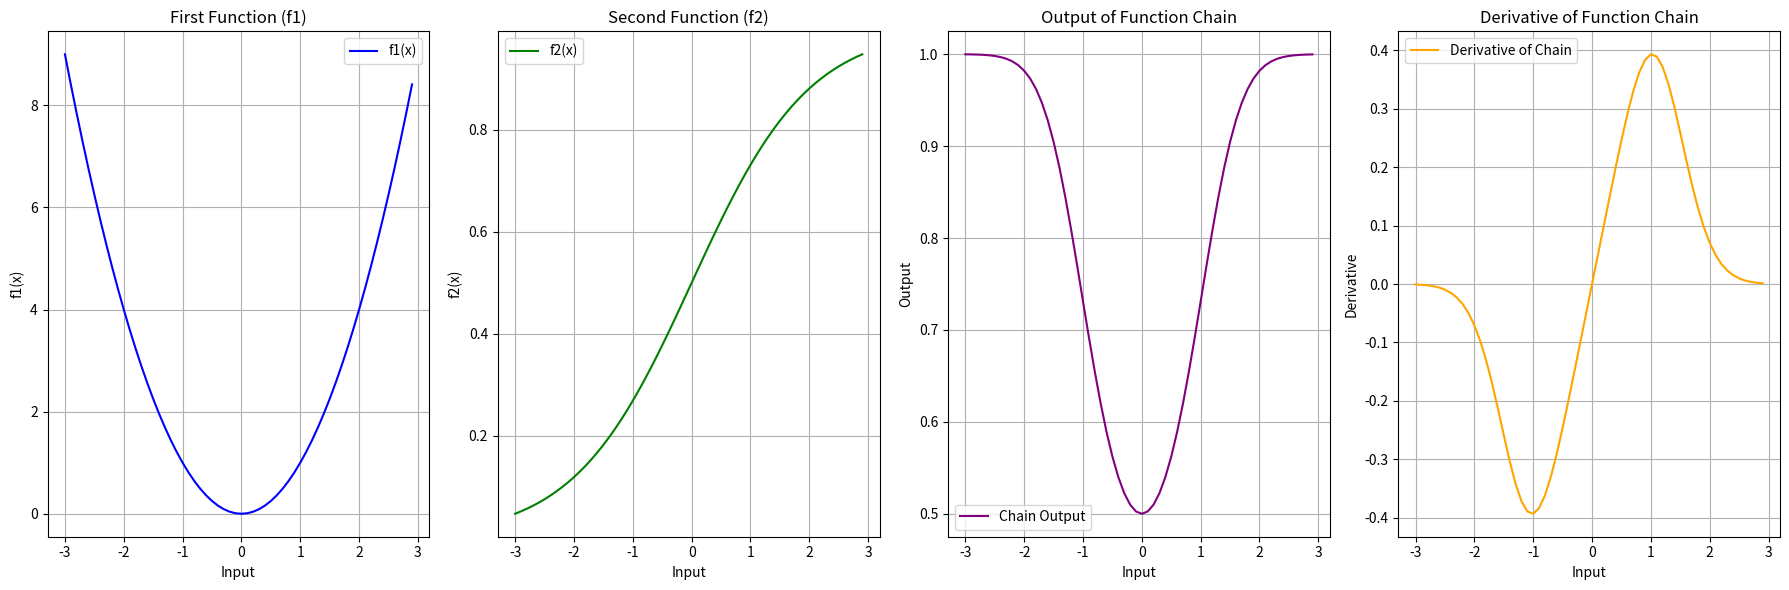

This figure's Python source:
from typing import Callable, List
from numpy import ndarray
import numpy as np
import matplotlib.pyplot as plt

Chain= List[Callable[[ndarray], ndarray]] 

def chain_length_2(chain: Chain, x: ndarray) -> ndarray:
    """
    Compute the result of applying a chain of two functions to an input.

    Parameters:
    chain : Chain
        A list containing two functions to be applied in sequence.
    x : ndarray
        The input array to which the functions will be applied.

    Returns:
    ndarray
        The result of applying the two functions in the chain to the input x.
    """
    return chain[1](chain[0](x))

def deriv(func: Callable[[ndarray], ndarray], x: ndarray, h: float = 1e-5) -> ndarray:
    """
    Compute the numerical derivative of a function at a given point using central difference.

    Parameters:
    func : Callable[[ndarray], ndarray]
        The function for which to compute the derivative.
    x : ndarray
        The point at which to compute the derivative.
    h : float, optional
        The step size for the finite difference approximation (default is 1e-5).

    Returns:
    ndarray
        The numerical derivative of the function at point x.
    """
    return (func(x + h) - func(x - h)) / (2 * h)

def deriv_chain(chain: Chain, x: ndarray, h: float = 1e-5) -> ndarray:
    """
    Compute the numerical derivative of a chain of functions at a given point.

    Parameters:
    chain : Chain
        A list of functions to be applied in sequence.
    x : ndarray
        The point at which to compute the derivative.
    h : float, optional
        The step size for the finite difference approximation (default is 1e-5).

    Returns:
    ndarray
        The numerical derivative of the chain of functions at point x.
    """
    func0 = chain[0]
    func1 = chain[1]

    deriv_func1 = deriv(func1, func0(x), h)
    deriv_func0 = deriv(func0, x, h)

    return deriv_func1 * deriv_func0

def sigmoid(x: ndarray) -> ndarray:
    """
    Compute the sigmoid activation function.

    Parameters:
    x : ndarray
        The input array.

    Returns:
    ndarray
        The result of applying the sigmoid function to the input.
    """
    return 1 / (1 + np.exp(-(x)))

def square(x: ndarray) -> ndarray:
    """
    Compute the square of the input.

    Parameters:
    x : ndarray
        The input array.

    Returns:
    ndarray
        The square of the input array.
    """
    return np.power(x, 2)

def plot_chain(chain: Chain, plot_range: ndarray) -> None:
    """
    Plot the functions in the chain and their derivatives.

    Parameters:
    chain : Chain
        A list of functions to be plotted.
    plot_range : ndarray
        The range of input values for plotting.
    """

    y_values = chain_length_2(chain, plot_range)
    
    print(y_values)

    dy_values = deriv_chain(chain, plot_range)

    # Compute individual function outputs
    func0_output = chain[0](plot_range)
    func1_output = chain[1](plot_range)
    
    plt.figure(figsize=(18, 6))

    # Plot first function
    plt.subplot(1, 4, 1)
    plt.plot(plot_range, func0_output, label='f1(x)', color='blue')
    plt.title('First Function (f1)')
    plt.xlabel('Input')
    plt.ylabel('f1(x)')
    plt.grid()
    plt.legend()

    # Plot second function (with transformed input)
    plt.subplot(1, 4, 2)
    plt.plot(plot_range, func1_output, label='f2(x)', color='green')
    plt.title('Second Function (f2)')
    plt.xlabel('Input')
    plt.ylabel('f2(x)')
    plt.grid()
    plt.legend()

    # Plot chain output
    plt.subplot(1, 4, 3)
    plt.plot(plot_range, y_values, label='Chain Output', color='purple')
    plt.title('Output of Function Chain')
    plt.xlabel('Input')
    plt.ylabel('Output')
    plt.grid()
    plt.legend()

    # Plot derivative of chain
    plt.subplot(1, 4, 4)
    plt.plot(plot_range, dy_values, label='Derivative of Chain', color='orange')
    plt.title('Derivative of Function Chain')
    plt.xlabel('Input')
    plt.ylabel('Derivative')
    plt.grid()
    plt.legend()

    plt.tight_layout()
    plt.show()
chain = [square, sigmoid]
PLOT_RANGE = np.arange(-3, 3, 0.1)
print(square(PLOT_RANGE))

plot_chain(chain, PLOT_RANGE)